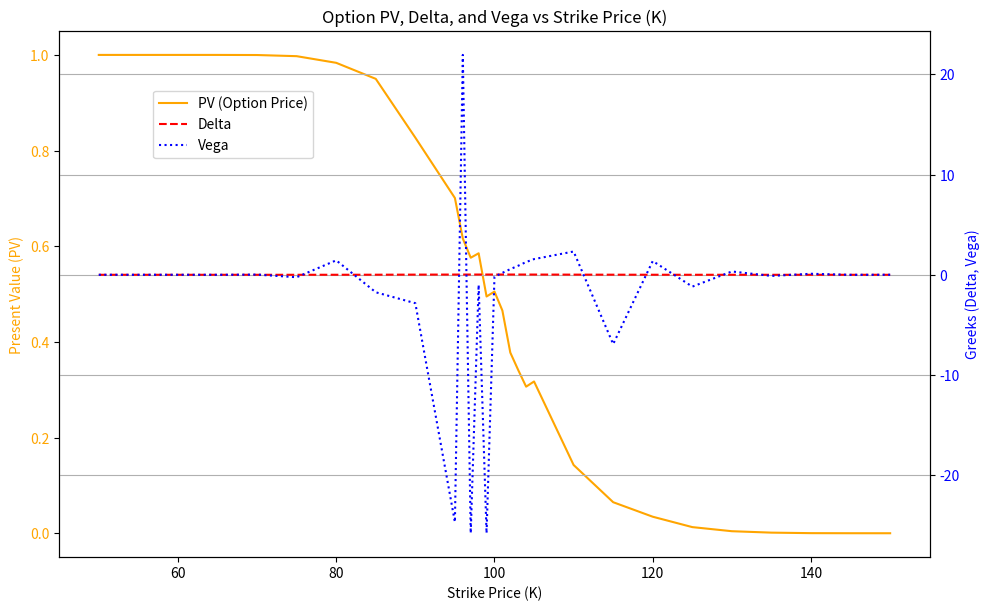

Source code (Python):
from typing import Callable, Tuple, List, Optional
import numpy as np
import matplotlib.pyplot as plt

# Function to compute the risk-neutral probability
def risk_neutral_probability(U: float, D: float, R: float) -> float:
    return (R - D) / (U - D)

# Function to compute stock price at node (n, i)
def stock_price_binomial(S0: float, U: float, D: float, n: int, i: int) -> float:
    return S0 * (1 + U)**i * (1 + D)**(n - i)

# Function to compute the binomial CRR option price
def CRR_pv(S0: float, K: float, U: float, D: float, R: float, N: float, Payoff: Callable[[float, float], float]) -> float:
    q: float = risk_neutral_probability(U, D, R)  # Risk-neutral probability

    n: int = int(N)
    price: List[float] = [0] * (n + 1)

    # Calculate the payoff at maturity
    for i in range(n + 1):
        price[i] = Payoff(S0 * (1 + U)**i * (1 + D)**(n - i), K)

    # Step backwards through the tree to calculate the option price
    for n in range(n - 1, -1, -1):
        for i in range(n + 1):
            price[i] = (q * price[i + 1] + (1 - q) * price[i]) / (1 + R)

    return price[0]

# Function to compute delta (sensitivity to stock price changes)
def CRR_delta(S0: float, K: float, U: float, D: float, R: float, N: int, epsilon: float, Payoff: Callable[[float, float], float]) -> float:
    PV_S0pp: float = CRR_pv(S0 * (1. + epsilon), K, U, D, R, N, Payoff)  # Price with S0 + epsilon
    PV_S0mm: float = CRR_pv(S0 * (1. - epsilon), K, U, D, R, N, Payoff)  # Price with S0 - epsilon
    return (PV_S0pp - PV_S0mm) / (S0 * 2. * epsilon)


def sigma_to_UD(sigma: float, T: float, N: float, nu: float = 0.0) -> Tuple[float, float]:
    dT: float = T / N
    U: float = np.exp(nu * dT + sigma * np.sqrt(T / N)) - 1.
    D: float = np.exp(nu * dT + -sigma * np.sqrt(T / N)) - 1.
    return U, D

# Function to compute vega (sensitivity to volatility changes)
def CRR_vega(S0: float, K: float, sigma: float, T: float, R: float, N: float, epsilon: float, Payoff: Callable[[float, float], float], SigmaToUD: Callable) -> float:
    # Bumping sigma by epsilon% of the current volatility
    sigma_pp: float = sigma * (1 + epsilon)  # Increase volatility by epsilon% (1 bps if epsilon = 0.01)
    sigma_mm: float = sigma * (1 - epsilon)

    U_pp, D_pp = SigmaToUD(K, sigma_pp)
    PV_pp: float = CRR_pv(S0, K, U_pp, D_pp, R, N, Payoff)

    U_mm, D_mm = SigmaToUD(K, sigma_mm)
    PV_mm: float = CRR_pv(S0, K, U_mm, D_mm, R, N, Payoff)

    return (PV_pp - PV_mm) / (sigma * 2. * epsilon)  # Divide by the actual volatility bump size


# Payoff function for European Call Option
def european_call_payoff(z: float, K: float) -> float:
    return max(z - K, 0.0)


def digital_call_payoff(z: float, K: float) -> float:
    return float(z > K)


def european_put_payoff(z: float, K: float) -> float:
    return max(-z + K, 0.0)

# Double Knock-Out Option Payoff
def knockout_european_call_payoff(z: float, K: float, U: float) -> float:
    if z >= U:
        return 0.0  # Knocked out
    return max(z - K, 0.0)  # Standard European call option payoff if no knock-out


# Function to plot option PV, delta, and vega
def plotter(
    K_range: np.ndarray, pvs: List[float],
    deltas: Optional[List[float]] = None, vegas: Optional[List[float]] = None
):
    fig, ax1 = plt.subplots(figsize=(10, 6))

    # Plot PV (Present Value)
    ax1.plot(K_range, pvs, label="PV (Option Price)", color='orange')
    ax1.set_xlabel('Strike Price (K)')
    ax1.set_ylabel('Present Value (PV)', color='orange')
    ax1.tick_params(axis='y', labelcolor='orange')

    # Create a twin axis to plot delta and vega
    if bool(deltas) or bool(vegas):
        ax2 = ax1.twinx()
        if bool(deltas):
            ax2.plot(K_range, deltas, label='Delta', linestyle='--', color='red')
        if bool(vegas):
            ax2.plot(K_range, vegas, label='Vega', linestyle=':', color='blue')
        ax2.set_ylabel('Greeks (Delta, Vega)', color='blue')
        ax2.tick_params(axis='y', labelcolor='blue')

    # Add title and legend
    fig.tight_layout()
    plt.title('Option PV, Delta, and Vega vs Strike Price (K)')
    fig.legend(loc="upper left", bbox_to_anchor=(0.1, 0.9), bbox_transform=ax1.transAxes)
    plt.grid(True)
    plt.show()

if __name__ == "__main__":
    # Parameters
    S0: float = 100.  # Initial stock price
    sigma: float = 0.1  # Annual volatility (10%)
    N: float = 250.  # Number of steps (250 days in a year)
    R: float = 0.  # Risk-free rate (0%)
    T: float = 1.  # Time to expiry in years
    epsilon: float = 0.01  # Small perturbation for delta and vega calculation

    # Range of strike prices K from 50 to 150
    K_range: np.ndarray = np.concatenate([np.arange(50, 95, 5), np.arange(95, 105.00001, 1.), np.arange(105, 150.00001, 5)])

    # Lists to store option prices, deltas, and vegas
    option_prices: List[float] = []
    deltas: List[float] = []
    vegas: List[float] = []

    # Calculate option prices, delta, and vega for each strike price K
    payoff_op: Callable[[float, float], float] #= digital_call_payoff  # european_put_payoff, european_call_payoff
    payoff_op = digital_call_payoff
    # payoff_op = lambda z, K, U=S0*1.2: knockout_european_call_payoff(z=z, K=K, U=U)
    getUD_op = lambda K, volatility, t=float(T), n=float(N): sigma_to_UD(sigma=volatility, T=t, N=n, nu=-1.0/(n * t/n) * np.log(float(S0)/float(K)))

    for K in K_range:
        U, D = getUD_op(K, sigma)

        option_price = CRR_pv(S0, K, U, D, R, N, payoff_op)
        option_prices.append(option_price)

        delta = CRR_delta(S0, K, U, D, R, N, epsilon, payoff_op)
        deltas.append(delta)
        vega = CRR_vega(S0, K, sigma, T, R, N, epsilon, payoff_op, getUD_op)
        vegas.append(vega)

    # Call the plotter function to render the plot
    plotter(K_range, option_prices, deltas, vegas)
